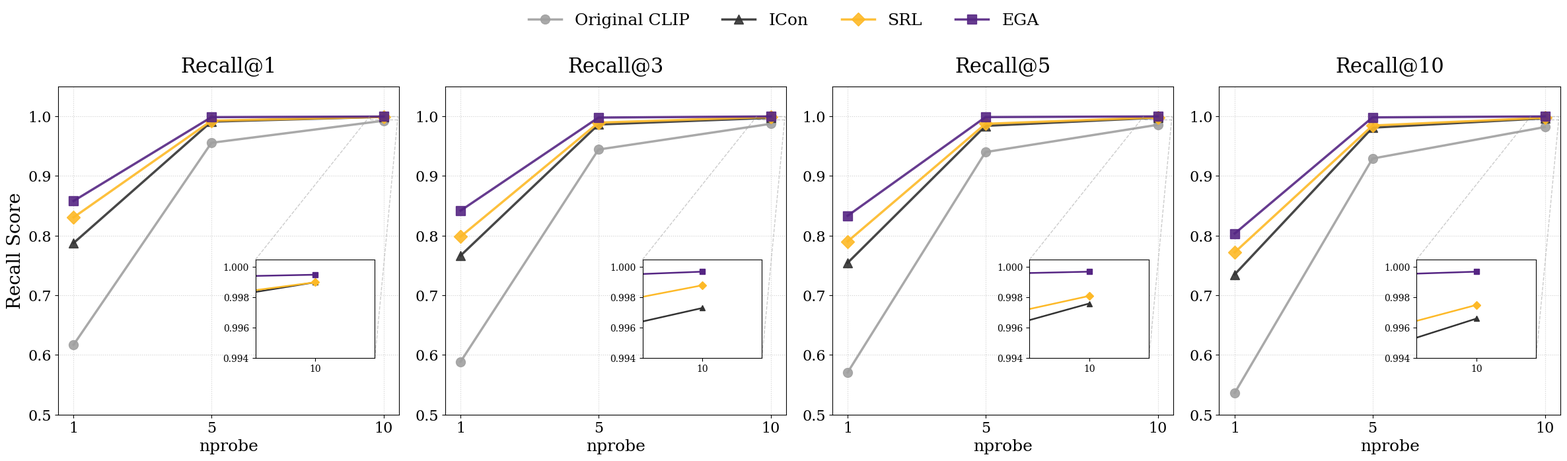

Write the Python code that produced this figure.
# Copyright (c) 2026 Dongfang Zhao <dzhao@uw.edu>
# Created: April 27, 2026

import matplotlib.pyplot as plt
import numpy as np
import os
from mpl_toolkits.axes_grid1.inset_locator import inset_axes, mark_inset

# Global plotting configurations for publication quality
plt.rcParams.update({
    'font.size': 16,
    'font.family': 'serif',
    'pdf.fonttype': 42,
    'ps.fonttype': 42
})

def plot_recall_final():
    # Path settings
    base_dir = os.path.expanduser('~/hpdic/EGA')
    save_dir = os.path.join(base_dir, 'paper/fig')
    os.makedirs(save_dir, exist_ok=True)
    save_path = os.path.join(save_dir, 'cifar10_generalization_recall.pdf')

    # Data definition
    k_labels = ['Recall@1', 'Recall@3', 'Recall@5', 'Recall@10']
    nprobes = [1, 5, 10]
    
    # Results data for each model [n=1, n=5, n=10]
    results = {
        'Original CLIP': [
            [0.6170, 0.9555, 0.9925], [0.5887, 0.9442, 0.9873], 
            [0.5707, 0.9399, 0.9857], [0.5363, 0.9291, 0.9819]
        ],
        'ICon': [
            [0.7875, 0.9910, 0.9990], [0.7665, 0.9862, 0.9973], 
            [0.7543, 0.9839, 0.9976], [0.7349, 0.9809, 0.9966]
        ],
        'SRL': [
            [0.8305, 0.9925, 0.9990], [0.7983, 0.9893, 0.9988], 
            [0.7902, 0.9873, 0.9981], [0.7719, 0.9844, 0.9975]
        ],
        'EGA': [
            [0.8580, 0.9985, 0.9995], [0.8418, 0.9978, 0.9997], 
            [0.8332, 0.9986, 0.9997], [0.8034, 0.9981, 0.9997]
        ]
    }

    # Style definitions: Purple for EGA, Gold for SRL
    colors = {'Original CLIP': '#A0A0A0', 'ICon': '#333333', 'SRL': '#FDB927', 'EGA': '#552583'}
    markers = {'Original CLIP': 'o', 'ICon': '^', 'SRL': 'D', 'EGA': 's'}

    # Using wider aspect ratio (24x6) as requested
    fig, axes = plt.subplots(1, 4, figsize=(24, 6.5))

    lines = []
    labels = []

    for i, k_val in enumerate(k_labels):
        ax = axes[i]
        
        # Plot model lines
        for model in ['Original CLIP', 'ICon', 'SRL', 'EGA']:
            ln, = ax.plot(nprobes, [results[model][i][j] for j in range(3)], 
                          color=colors[model], marker=markers[model], 
                          linewidth=2.5, markersize=10, alpha=0.9)
            if i == 0:
                lines.append(ln)
                labels.append(model)

        # Style each subplot: removing italics from titles
        ax.set_title(k_val, fontsize=22, pad=15)
        ax.set_xlabel('nprobe', fontsize=18)
        ax.set_xticks(nprobes)
        ax.set_ylim(0.5, 1.05)
        ax.grid(True, linestyle=':', alpha=0.6)

        # Inset Zoom focusing on n=10 area
        # Positioned to avoid overlapping with data points as much as possible
        ax_ins = inset_axes(ax, width='35%', height='30%', loc='lower right', 
                            bbox_to_anchor=(-0.05, 0.15, 1, 1), bbox_transform=ax.transAxes)
        
        for model in ['Original CLIP', 'ICon', 'SRL', 'EGA']:
            ax_ins.plot(nprobes, [results[model][i][j] for j in range(3)], 
                        color=colors[model], marker=markers[model], 
                        linewidth=1.8, markersize=6)
        
        # Set zoom limits for high-precision differences at n=10
        ax_ins.set_xlim(9.6, 10.4)
        ax_ins.set_ylim(0.994, 1.0005)
        ax_ins.set_xticks([10])
        ax_ins.tick_params(labelsize=10)
        
        # Connect main plot to zoom area
        mark_inset(ax, ax_ins, loc1=2, loc2=4, fc='none', ec='0.6', linestyle='--', alpha=0.5)

        if i == 0:
            ax.set_ylabel('Recall Score', fontsize=20)

    # Place legend centered at the top
    fig.legend(lines, labels, loc='upper center', bbox_to_anchor=(0.5, 1.1), 
               ncol=4, fontsize=18, frameon=False)

    plt.tight_layout()
    # Save the professional PDF
    plt.savefig(save_path, format='pdf', bbox_inches='tight')
    print(f'Final production PDF saved to: {save_path}')

if __name__ == '__main__':
    plot_recall_final()
